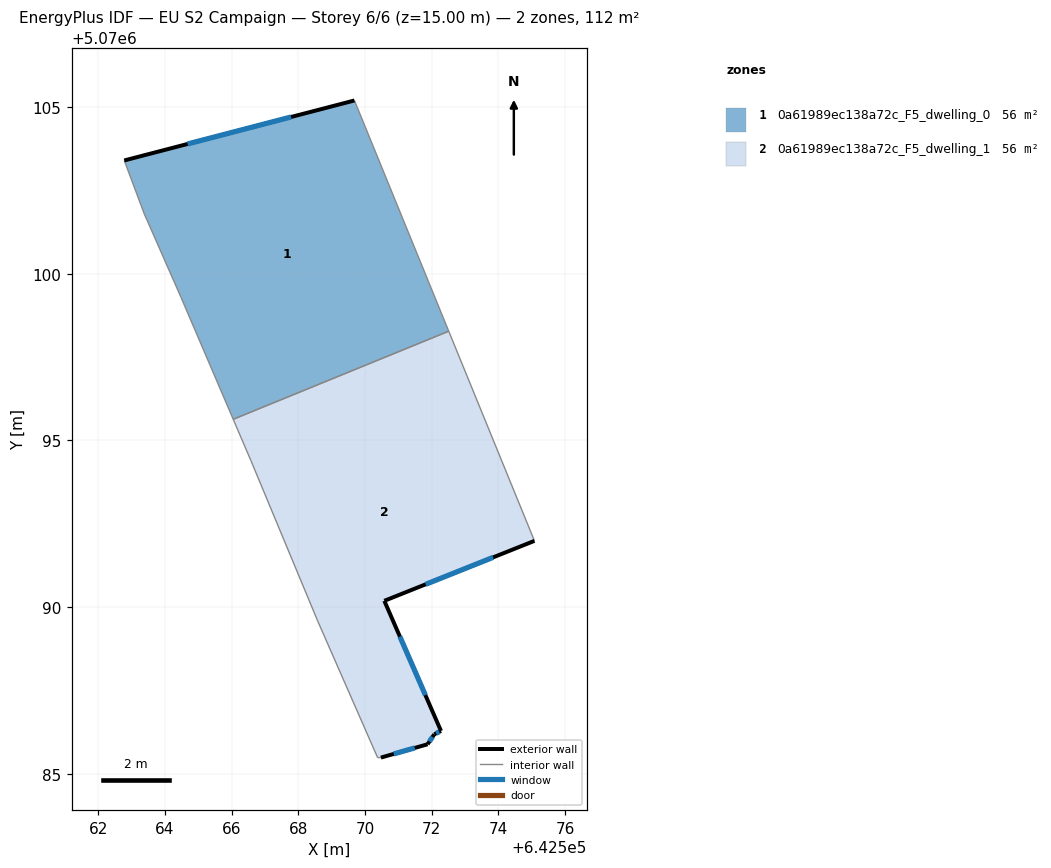
=== STOREY PLAN SPEC (per zone: floor XY polygon, exterior-wall plan segments, windows/doors) ===
zone 1: 0a61989ec138a72c_F5_dwelling_0  (56.1 m²)
  floor: (642569.69, 5070105.20) (642572.51, 5070098.27) (642566.05, 5070095.63) (642564.48, 5070099.29) (642563.38, 5070101.80) (642562.78, 5070103.40)
  exterior wall: (642569.69, 5070105.20) – (642562.78, 5070103.40)  [7.1 m]
    window: (642567.78, 5070104.70) – (642564.68, 5070103.89)  [4.3 m²]
  interior walls: 5
zone 2: 0a61989ec138a72c_F5_dwelling_1  (56.1 m²)
  floor: (642572.51, 5070098.27) (642575.08, 5070091.98) (642570.58, 5070090.18) (642572.28, 5070086.28) (642572.08, 5070086.18) (642571.88, 5070085.88) (642570.48, 5070085.48) (642570.38, 5070085.48) (642568.58, 5070089.58) (642566.58, 5070094.39) (642566.05, 5070095.63)
  exterior wall: (642572.08, 5070086.18) – (642572.28, 5070086.28)  [0.2 m]
    window: (642572.14, 5070086.21) – (642572.23, 5070086.25)  [0.1 m²]
  exterior wall: (642571.88, 5070085.88) – (642572.08, 5070086.18)  [0.4 m]
    window: (642571.94, 5070085.96) – (642572.03, 5070086.10)  [0.2 m²]
  exterior wall: (642570.48, 5070085.48) – (642571.88, 5070085.88)  [1.5 m]
    window: (642570.86, 5070085.59) – (642571.49, 5070085.77)  [0.9 m²]
  exterior wall: (642570.58, 5070090.18) – (642575.08, 5070091.98)  [4.8 m]
    window: (642571.82, 5070090.68) – (642573.85, 5070091.49)  [2.9 m²]
  exterior wall: (642572.28, 5070086.28) – (642570.58, 5070090.18)  [4.3 m]
    window: (642571.81, 5070087.36) – (642571.05, 5070089.11)  [2.6 m²]
  interior walls: 6

=== DERIVED (storey summary) ===
Building: EU S2 Campaign
Storey: 6 of 6  (floor level z = 15.00 m)
Storey gross floor area: 112.2 m²
Zones on this storey: 2
  - 0a61989ec138a72c_F5_dwelling_0: floor 56.1 m²; exterior wall 7.1 m (21.4 m²); 1 window(s) 4.3 m²; WWR 20.2%
  - 0a61989ec138a72c_F5_dwelling_1: floor 56.1 m²; exterior wall 11.1 m (33.4 m²); 5 window(s) 6.8 m²; WWR 20.2%
Zone adjacency (shared interzone walls):
  - 0a61989ec138a72c_F5_dwelling_0 ↔ 0a61989ec138a72c_F5_dwelling_1